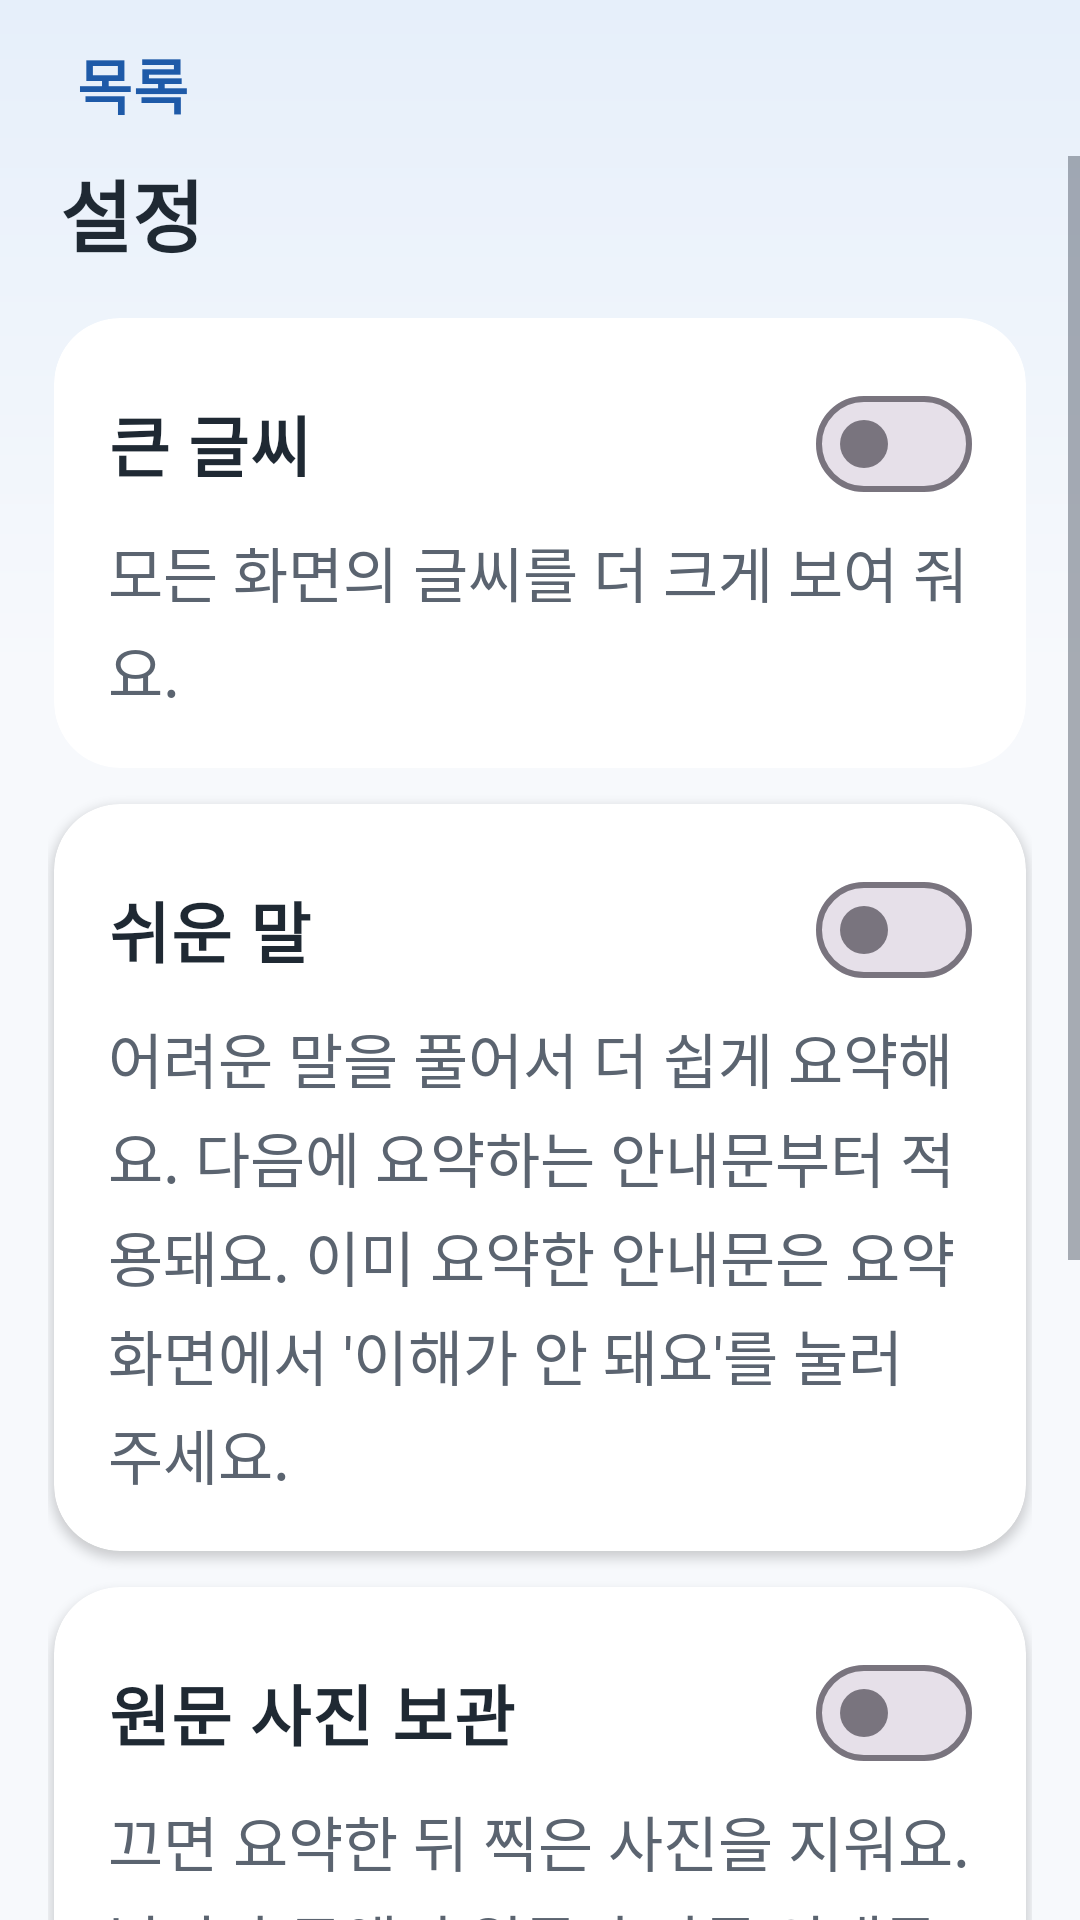

Here is an Android app screen rendered from its layout file. Give the layout XML and the strings, colors and styles it references.
<!-- AndroidManifest.xml: application theme Theme.ThreeLinesFirst -->
<!-- res/layout/activity_settings.xml -->
<?xml version="1.0" encoding="utf-8"?>
<LinearLayout xmlns:android="http://schemas.android.com/apk/res/android"
    xmlns:app="http://schemas.android.com/apk/res-auto"
    xmlns:tools="http://schemas.android.com/tools"
    android:id="@+id/main"
    android:layout_width="match_parent"
    android:layout_height="match_parent"
    android:background="@drawable/bg_screen"
    android:orientation="vertical"
    tools:context=".ui.SettingsActivity">

    <Button
        android:id="@+id/btnBack"
        style="@style/Widget.Material3.Button.TextButton"
        android:layout_width="wrap_content"
        android:layout_height="wrap_content"
        android:layout_marginStart="4dp"
        android:layout_marginTop="4dp"
        android:minHeight="@dimen/touch_min"
        android:paddingStart="4dp"
        android:text="@string/back_list"
        android:textColor="@color/accent_text"
        android:textSize="@dimen/text_body"
        android:textStyle="bold"
        app:icon="@drawable/ic_chevron_left"
        app:iconPadding="2dp"
        app:iconSize="26dp"
        app:iconTint="@color/accent_text" />

    <ScrollView
        android:layout_width="match_parent"
        android:layout_height="0dp"
        android:layout_weight="1">

        <LinearLayout
            android:layout_width="match_parent"
            android:layout_height="wrap_content"
            android:orientation="vertical"
            android:paddingHorizontal="16dp"
            android:paddingBottom="24dp">

            <TextView
                android:layout_width="match_parent"
                android:layout_height="wrap_content"
                android:layout_marginBottom="4dp"
                android:accessibilityHeading="true"
                android:paddingHorizontal="4dp"
                android:text="@string/settings_title"
                android:textColor="@color/ink"
                android:textSize="@dimen/text_title"
                android:textStyle="bold"
                tools:targetApi="28" />

            <com.google.android.material.card.MaterialCardView
                android:layout_width="match_parent"
                android:layout_height="wrap_content"
                android:layout_marginHorizontal="2dp"
                android:layout_marginTop="12dp">

                <LinearLayout
                    android:layout_width="match_parent"
                    android:layout_height="wrap_content"
                    android:orientation="vertical"
                    android:padding="18dp">

                    <com.google.android.material.materialswitch.MaterialSwitch
                        android:id="@+id/switchLarge"
                        android:layout_width="match_parent"
                        android:layout_height="wrap_content"
                        android:minHeight="@dimen/touch_min"
                        android:text="@string/settings_large"
                        android:textColor="@color/ink"
                        android:textSize="@dimen/text_heading"
                        android:textStyle="bold" />

                    <TextView
                        style="@style/Body"
                        android:layout_marginTop="4dp"
                        android:text="@string/settings_large_desc"
                        android:textColor="@color/sub" />
                </LinearLayout>
            </com.google.android.material.card.MaterialCardView>

            <com.google.android.material.card.MaterialCardView
                android:layout_width="match_parent"
                android:layout_height="wrap_content"
                android:layout_marginHorizontal="2dp"
                android:layout_marginTop="12dp">

                <LinearLayout
                    android:layout_width="match_parent"
                    android:layout_height="wrap_content"
                    android:orientation="vertical"
                    android:padding="18dp">

                    <com.google.android.material.materialswitch.MaterialSwitch
                        android:id="@+id/switchEasy"
                        android:layout_width="match_parent"
                        android:layout_height="wrap_content"
                        android:minHeight="@dimen/touch_min"
                        android:text="@string/settings_easy"
                        android:textColor="@color/ink"
                        android:textSize="@dimen/text_heading"
                        android:textStyle="bold" />

                    <TextView
                        style="@style/Body"
                        android:layout_marginTop="4dp"
                        android:text="@string/settings_easy_desc"
                        android:textColor="@color/sub" />
                </LinearLayout>
            </com.google.android.material.card.MaterialCardView>

            <com.google.android.material.card.MaterialCardView
                android:layout_width="match_parent"
                android:layout_height="wrap_content"
                android:layout_marginHorizontal="2dp"
                android:layout_marginTop="12dp">

                <LinearLayout
                    android:layout_width="match_parent"
                    android:layout_height="wrap_content"
                    android:orientation="vertical"
                    android:padding="18dp">

                    <com.google.android.material.materialswitch.MaterialSwitch
                        android:id="@+id/switchPhoto"
                        android:layout_width="match_parent"
                        android:layout_height="wrap_content"
                        android:minHeight="@dimen/touch_min"
                        android:text="@string/settings_photo"
                        android:textColor="@color/ink"
                        android:textSize="@dimen/text_heading"
                        android:textStyle="bold" />

                    <TextView
                        style="@style/Body"
                        android:layout_marginTop="4dp"
                        android:text="@string/settings_photo_desc"
                        android:textColor="@color/sub" />
                </LinearLayout>
            </com.google.android.material.card.MaterialCardView>

            <com.google.android.material.card.MaterialCardView
                android:layout_width="match_parent"
                android:layout_height="wrap_content"
                android:layout_marginHorizontal="2dp"
                android:layout_marginTop="12dp">

                <LinearLayout
                    android:layout_width="match_parent"
                    android:layout_height="wrap_content"
                    android:orientation="vertical"
                    android:padding="18dp">

                    <TextView
                        android:layout_width="match_parent"
                        android:layout_height="wrap_content"
                        android:text="@string/settings_alarm"
                        android:textColor="@color/ink"
                        android:textSize="@dimen/text_heading"
                        android:textStyle="bold" />

                    <TextView
                        style="@style/Body"
                        android:layout_marginTop="4dp"
                        android:text="@string/settings_alarm_desc"
                        android:textColor="@color/sub" />

                    <Button
                        android:id="@+id/btnAlarm"
                        style="@style/Button.Light"
                        android:layout_width="match_parent"
                        android:layout_height="wrap_content"
                        android:layout_marginTop="12dp"
                        android:text="@string/settings_alarm_open"
                        app:icon="@drawable/ic_bell" />
                </LinearLayout>
            </com.google.android.material.card.MaterialCardView>
        </LinearLayout>
    </ScrollView>
</LinearLayout>
<!-- resources referenced by this layout -->
<resources>
  <color name="accent_text">#1E5AA8</color>
  <color name="ink">#1F2933</color>
  <color name="sub">#5B6470</color>
  <dimen name="text_body">20sp</dimen>
  <dimen name="text_heading">22sp</dimen>
  <dimen name="text_title">26sp</dimen>
  <dimen name="touch_min">48dp</dimen>
  <!-- drawable bg_screen (drawable) -->
  <shape xmlns:android="http://schemas.android.com/apk/res/android">
      <gradient
          android:angle="270"
          android:centerColor="@color/bg"
          android:centerY="0.35"
          android:endColor="@color/bg"
          android:startColor="@color/bg_top" />
  </shape>
  <!-- drawable ic_bell (drawable) -->
  <vector xmlns:android="http://schemas.android.com/apk/res/android"
      android:width="24dp"
      android:height="24dp"
      android:viewportWidth="24"
      android:viewportHeight="24">
      <path
          android:pathData="M6,16v-5a6,6 0,0 1,12 0v5l2,2H4z M10,21h4"
          android:strokeColor="#FF000000"
          android:strokeLineCap="round"
          android:strokeLineJoin="round"
          android:strokeWidth="2" />
  </vector>
  <!-- drawable ic_chevron_left (drawable) -->
  <vector xmlns:android="http://schemas.android.com/apk/res/android"
      android:width="24dp"
      android:height="24dp"
      android:viewportWidth="24"
      android:viewportHeight="24">
      <path
          android:pathData="M15,5l-7,7l7,7"
          android:strokeColor="#FF000000"
          android:strokeLineCap="round"
          android:strokeLineJoin="round"
          android:strokeWidth="2" />
  </vector>
  <string name="back_list">목록</string>
  <string name="settings_alarm">마감일 알림</string>
  <string name="settings_alarm_desc">마감 3일 전과 마감 날 아침 9시에 알려 드려요. 알림을 켜고 끄는 것은 휴대폰 설정에서 해요.</string>
  <string name="settings_alarm_open">알림 설정 열기</string>
  <string name="settings_easy">쉬운 말</string>
  <string name="settings_easy_desc">어려운 말을 풀어서 더 쉽게 요약해요. 다음에 요약하는 안내문부터 적용돼요. 이미 요약한 안내문은 요약 화면에서 \'이해가 안 돼요\'를 눌러 주세요.</string>
  <string name="settings_large">큰 글씨</string>
  <string name="settings_large_desc">모든 화면의 글씨를 더 크게 보여 줘요.</string>
  <string name="settings_photo">원문 사진 보관</string>
  <string name="settings_photo_desc">끄면 요약한 뒤 찍은 사진을 지워요. 날짜나 금액이 원문과 다른 안내문은 비교할 수 있게 사진을 남겨요.</string>
  <string name="settings_title">설정</string>
  <style name="Body">
          <item name="android:layout_width">match_parent</item>
          <item name="android:layout_height">wrap_content</item>
          <item name="android:lineSpacingExtra">4dp</item>
          <item name="android:textColor">@color/body</item>
          <item name="android:textSize">@dimen/text_body</item>
      </style>
  <style name="Theme.ThreeLinesFirst" parent="Base.Theme.ThreeLinesFirst" />
  <color name="bg">#F7F9FC</color>
  <color name="bg_top">#E6EFFA</color>
  <color name="body">#4A5563</color>
  <color name="surface">#FFFFFF</color>
  <color name="accent">#1E5AA8</color>
  <color name="on_accent">#FFFFFF</color>
  <style name="Button" parent="Widget.Material3.Button">
          <item name="android:minHeight">64dp</item>
          <item name="android:textSize">@dimen/text_body</item>
          <item name="android:textStyle">bold</item>
          <item name="android:paddingStart">12dp</item>
          <item name="android:paddingEnd">12dp</item>
          <item name="iconPadding">6dp</item>
          <item name="iconGravity">textStart</item>
      </style>
  <style name="Card" parent="Widget.Material3.CardView.Elevated">
          <item name="cardBackgroundColor">@color/surface</item>
          <item name="cardCornerRadius">22dp</item>
          <item name="cardElevation">2dp</item>
      </style>
</resources>
